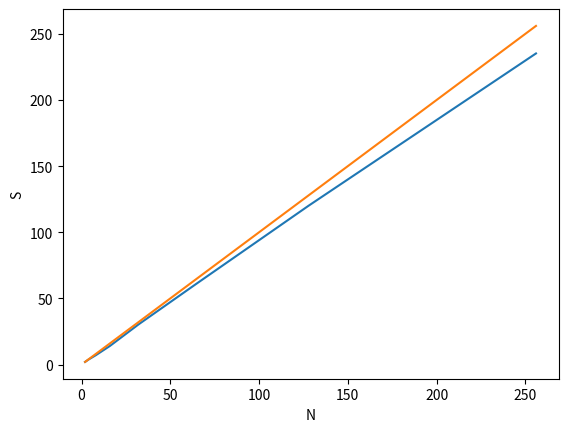
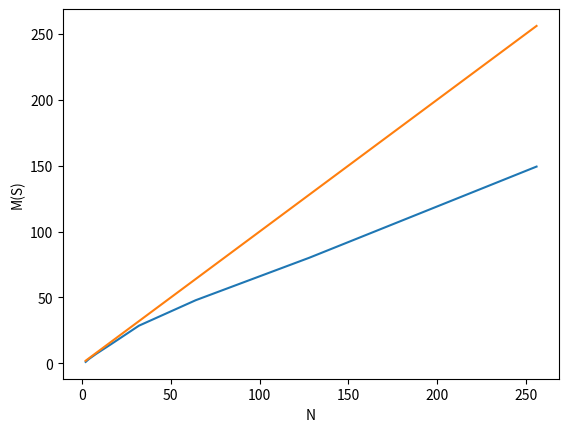
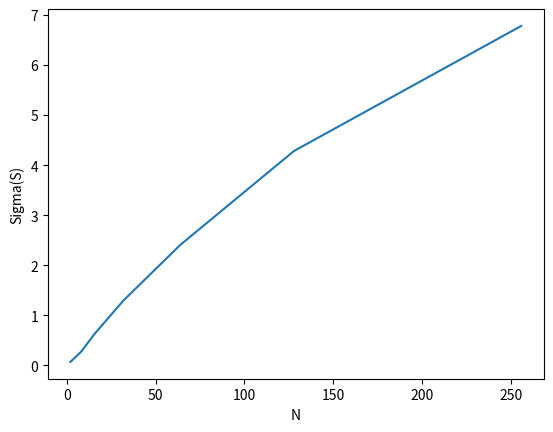

Generate these figures, in order, with matplotlib:
import matplotlib.pyplot as plot

# количество процессоров:
proc = [2, 4, 8, 16, 32, 64, 128, 256]
#z = [19486, 9743, 4872, 2436, 1218, 609, 305, 153] #38971
#z = [512, 256, 128, 64, 32, 16, 8, 4] #1024

# 5 ms:
#s_5 = [1.999, 3.989, 7.953, 15.669, 30.955, 61.447, 118.642, ] #38917
#s_5 = [2.002, 3.841, 7.379, 14.670, 30.277, 61.721, 121.109, 234.076]
mean_5 = [1.091, 3.438, 7.253, 14.255, 28.563, 47.901, 80.134, 149.287]
sigma_5 = [0.068, 0.133, 0.269, 0.643, 1.298, 2.408, 4.283, 6.782]
# 50 ms:
s_50 = [2.002, 3.841, 7.033, 14.072, 30.243, 60.421, 120.165, 235.192]
#mean_50 = [1.091, 3.438, 7.423, 14.110, 26.742, 47.924, 81.023, 148.283]
#sigma_50 = [0.067, 0.132, 0.583, 0.782, 1.232, 2.574, 4.143, 6.845]
#s_50 = [2.003, 3.980, 7.968, 15.713, 31.076, 61.476, 117.088, ] #38971

#lab_4
#s_n_1 = [2.031, 4.061, 7.959, 15.372, 27.373, 48.707, 75.792, 92.797]
s_n_1 = [2.040, 4.072, 8.001, 15.615, 30.132, 52.933, 86.578, 119.292]
#s_n_300 = [1.989, 3.945, 7.758, 14.907, 27.467, 46.614, 69.307, 88.284]
s_n_300 = [1.998, 3.978, 7.873, 15.369, 29.187, 52.532, 86.792, 126.141]
#sigma_300 = [0.058, 0.118, 0.238, 0.501, 1.104, 2.257, 4.389, 4.277]
sigma_300 = [0.063, 0.127, 0.255, 0.499, 0.998, 2.059, 3.594, 7.150]


figure_1 = plot.figure()
graph_1 = figure_1.add_subplot(111)
plot.xlabel('N')
plot.ylabel('S')
graph_1.plot(proc, s_50)
graph_1.plot(proc,proc)

figure_2 = plot.figure()
graph_2 = figure_2.add_subplot(111)
plot.xlabel('N')
plot.ylabel('M(S)')
graph_2.plot(proc, mean_5)
graph_2.plot(proc,proc)

figure_3 = plot.figure()
graph_3 = figure_3.add_subplot(111)
plot.xlabel('N')
plot.ylabel('Sigma(S)')
graph_3.plot(proc, sigma_5)
plot.show()